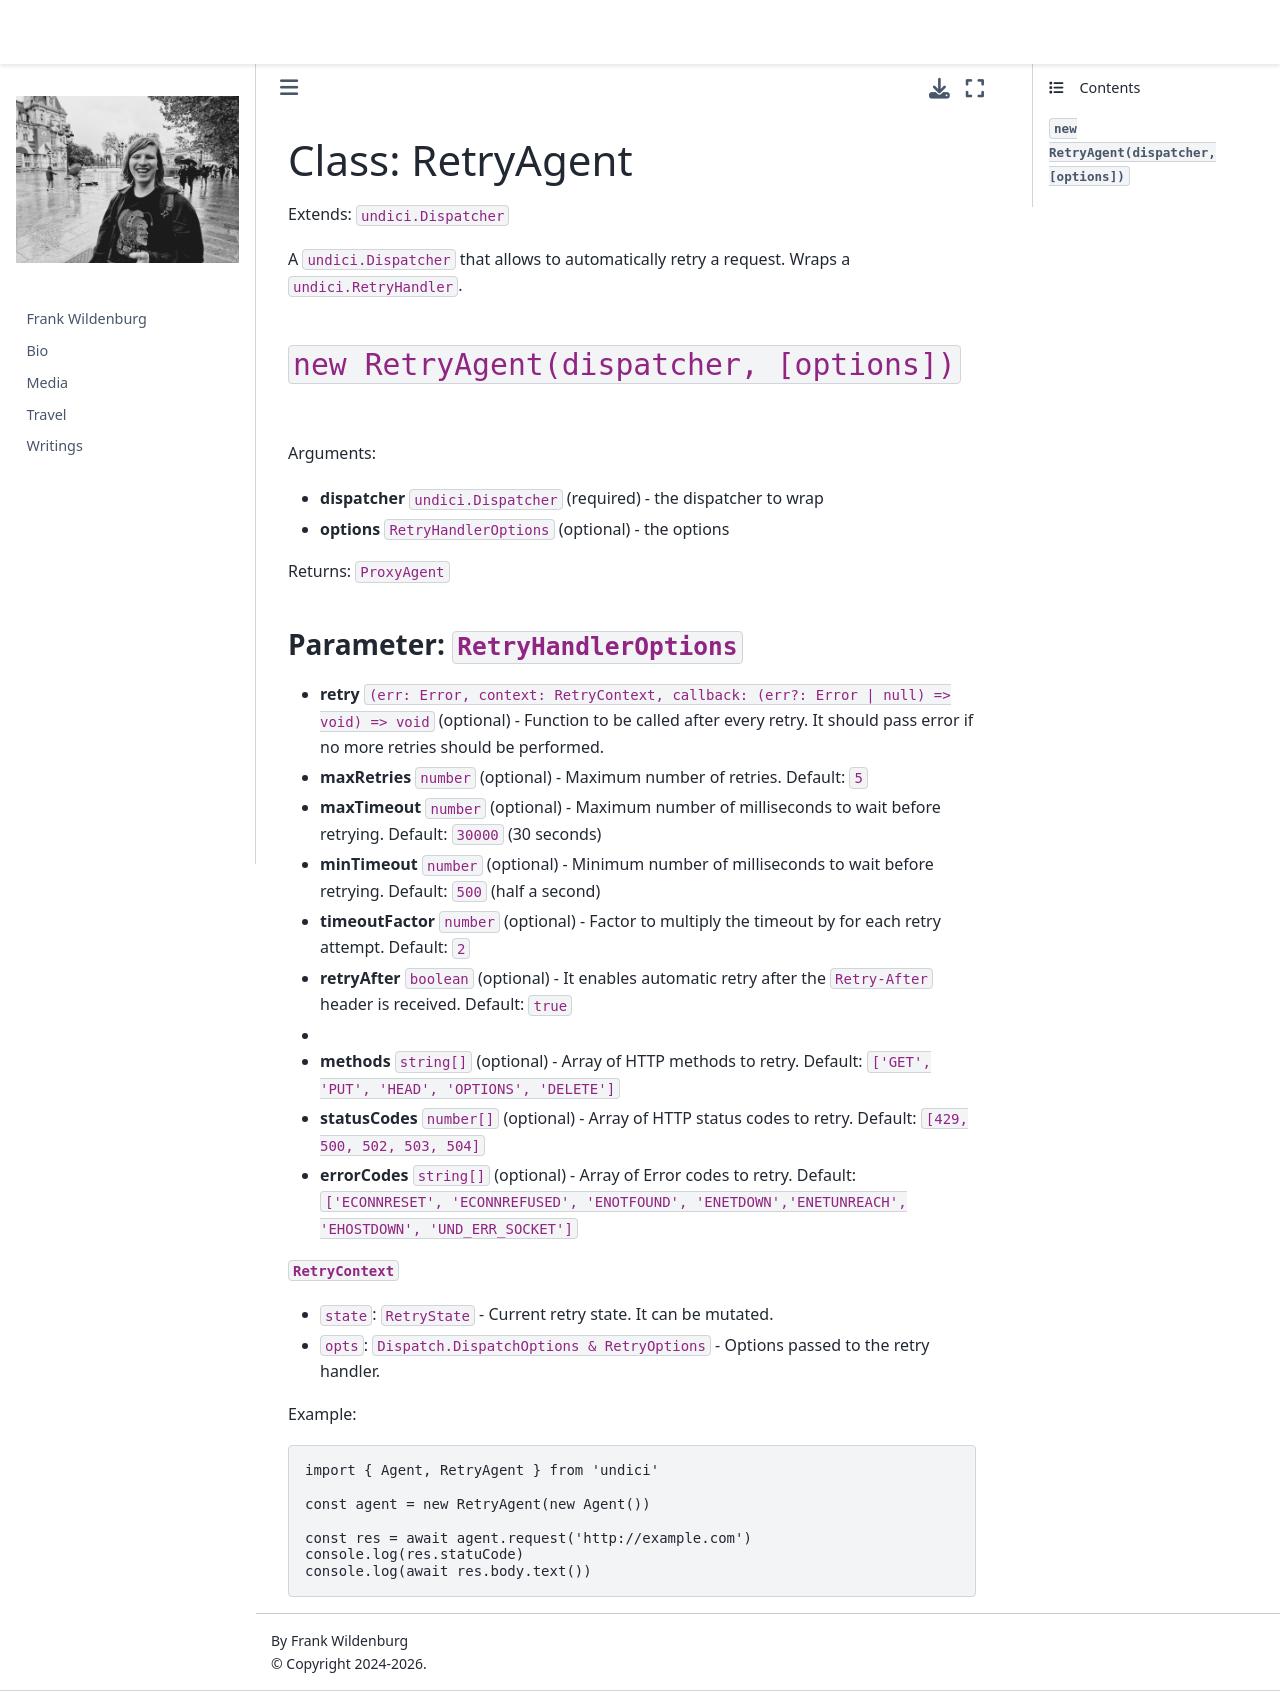

repository: frank-wildenburg/frank-wildenburg.github.io · page: node_modules/npm/node_modules/undici/docs/docs/api/RetryAgent.html · generator: jekyll

# Class: RetryAgent

Extends: `undici.Dispatcher`

A `undici.Dispatcher` that allows to automatically retry a request.
Wraps a `undici.RetryHandler`.

## `new RetryAgent(dispatcher, [options])`

Arguments:

* **dispatcher** `undici.Dispatcher` (required) - the dispatcher to wrap
* **options** `RetryHandlerOptions` (optional) - the options

Returns: `ProxyAgent`

### Parameter: `RetryHandlerOptions`

- **retry** `(err: Error, context: RetryContext, callback: (err?: Error | null) => void) => void` (optional) - Function to be called after every retry. It should pass error if no more retries should be performed.
- **maxRetries** `number` (optional) - Maximum number of retries. Default: `5`
- **maxTimeout** `number` (optional) - Maximum number of milliseconds to wait before retrying. Default: `30000` (30 seconds)
- **minTimeout** `number` (optional) - Minimum number of milliseconds to wait before retrying. Default: `500` (half a second)
- **timeoutFactor** `number` (optional) - Factor to multiply the timeout by for each retry attempt. Default: `2`
- **retryAfter** `boolean` (optional) - It enables automatic retry after the `Retry-After` header is received. Default: `true`
-
- **methods** `string[]` (optional) - Array of HTTP methods to retry. Default: `['GET', 'PUT', 'HEAD', 'OPTIONS', 'DELETE']`
- **statusCodes** `number[]` (optional) - Array of HTTP status codes to retry. Default: `[429, 500, 502, 503, 504]`
- **errorCodes** `string[]` (optional) - Array of Error codes to retry. Default: `['ECONNRESET', 'ECONNREFUSED', 'ENOTFOUND', 'ENETDOWN','ENETUNREACH', 'EHOSTDOWN', 'UND_ERR_SOCKET']`

**`RetryContext`**

- `state`: `RetryState` - Current retry state. It can be mutated.
- `opts`: `Dispatch.DispatchOptions & RetryOptions` - Options passed to the retry handler.

Example:

```js
import { Agent, RetryAgent } from 'undici'

const agent = new RetryAgent(new Agent())

const res = await agent.request('http://example.com')
console.log(res.statuCode)
console.log(await res.body.text())
```
